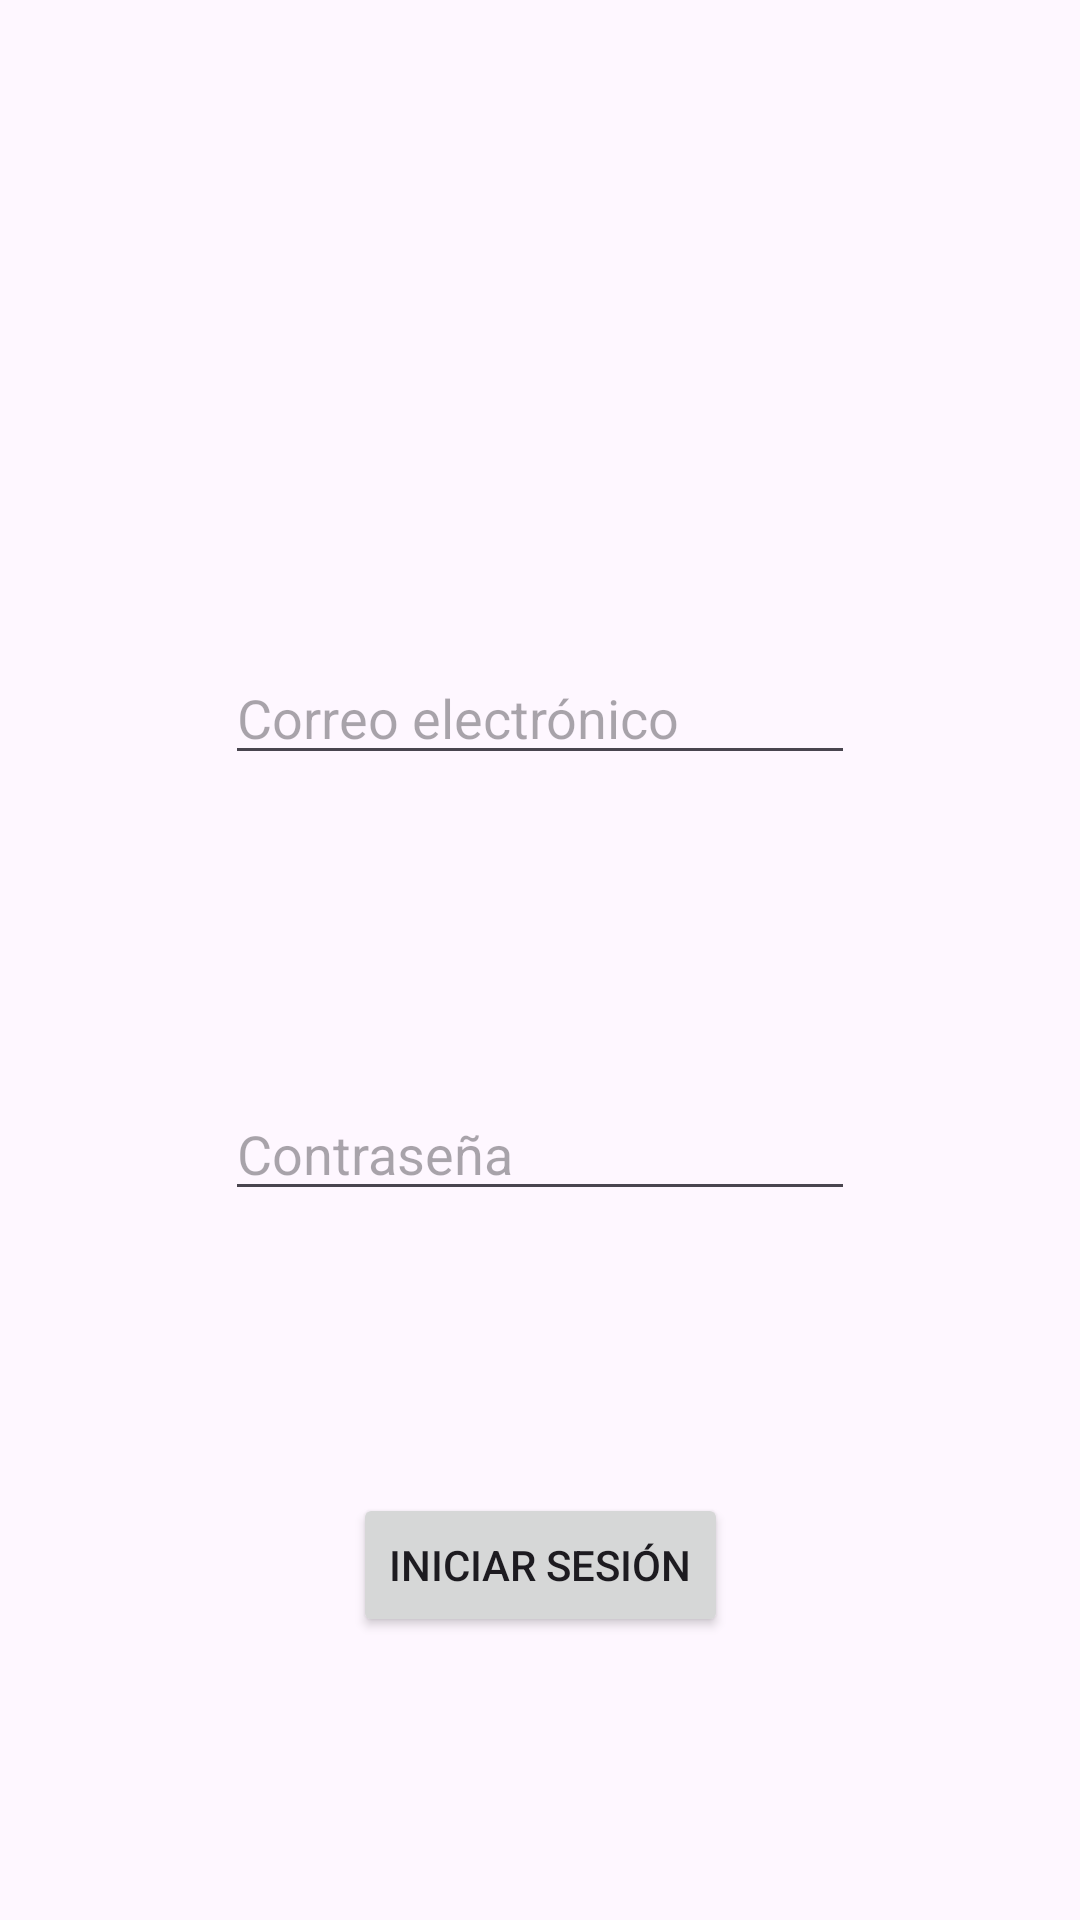

Android layout source for this screen:
<!-- AndroidManifest.xml: application theme Theme.Bocatas2 -->
<!-- res/layout/activity_login.xml -->
<?xml version="1.0" encoding="utf-8"?>
<androidx.constraintlayout.widget.ConstraintLayout xmlns:android="http://schemas.android.com/apk/res/android"
    xmlns:app="http://schemas.android.com/apk/res-auto"
    xmlns:tools="http://schemas.android.com/tools"
    android:id="@+id/main"
    android:layout_width="match_parent"
    android:layout_height="match_parent"
    tools:context=".ui.activities.LoginActivity">

    <EditText
        android:id="@+id/email"
        android:layout_width="wrap_content"
        android:layout_height="wrap_content"
        android:layout_marginTop="217dp"
        android:ems="10"
        android:hint="@string/correo_electronico"
        android:inputType="textEmailAddress"
        app:layout_constraintEnd_toEndOf="parent"
        app:layout_constraintStart_toStartOf="parent"
        app:layout_constraintTop_toTopOf="parent" />

    <EditText
        android:id="@+id/password"
        android:layout_width="wrap_content"
        android:layout_height="wrap_content"
        android:layout_marginTop="104dp"
        android:ems="10"
        android:hint="@string/contrasena"
        android:inputType="textPassword"
        app:layout_constraintEnd_toEndOf="parent"
        app:layout_constraintStart_toStartOf="parent"
        app:layout_constraintTop_toBottomOf="@+id/email" />

    <Button
        android:id="@+id/loginBtn"
        android:layout_width="wrap_content"
        android:layout_height="wrap_content"
        android:layout_marginTop="94dp"
        android:text="@string/iniciar_sesion"
        app:layout_constraintEnd_toEndOf="parent"
        app:layout_constraintStart_toStartOf="parent"
        app:layout_constraintTop_toBottomOf="@+id/password" />
</androidx.constraintlayout.widget.ConstraintLayout>
<!-- resources referenced by this layout -->
<resources>
  <string name="contrasena">Contraseña</string>
  <string name="correo_electronico">Correo electrónico</string>
  <string name="iniciar_sesion">Iniciar Sesión</string>
  <style name="Theme.Bocatas2" parent="Base.Theme.Bocatas2" />
  <style name="Base.Theme.Bocatas2" parent="Theme.Material3.DayNight.NoActionBar">
          
          
      </style>
</resources>
